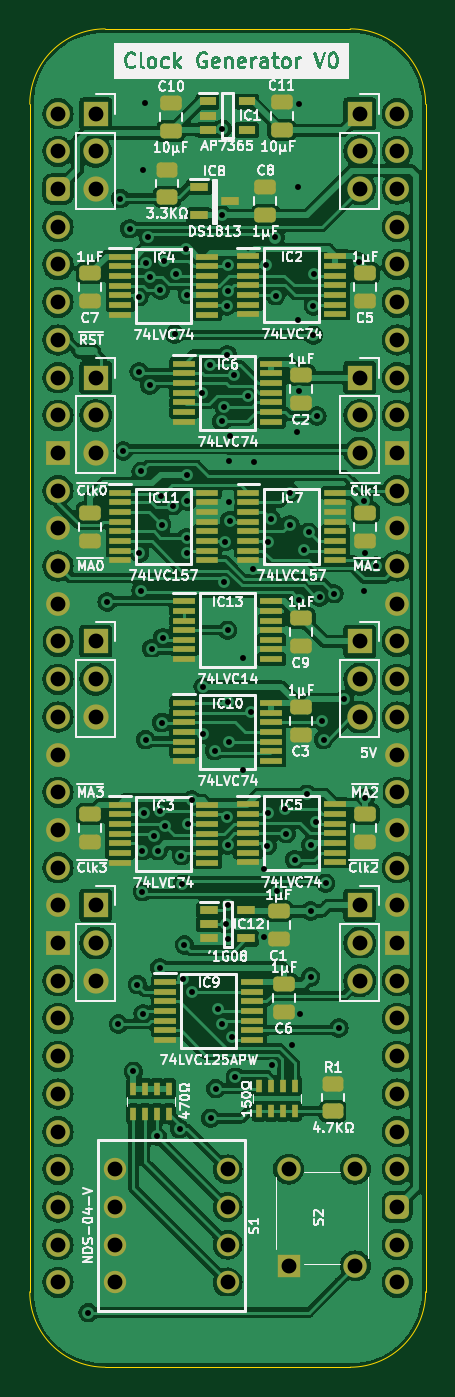
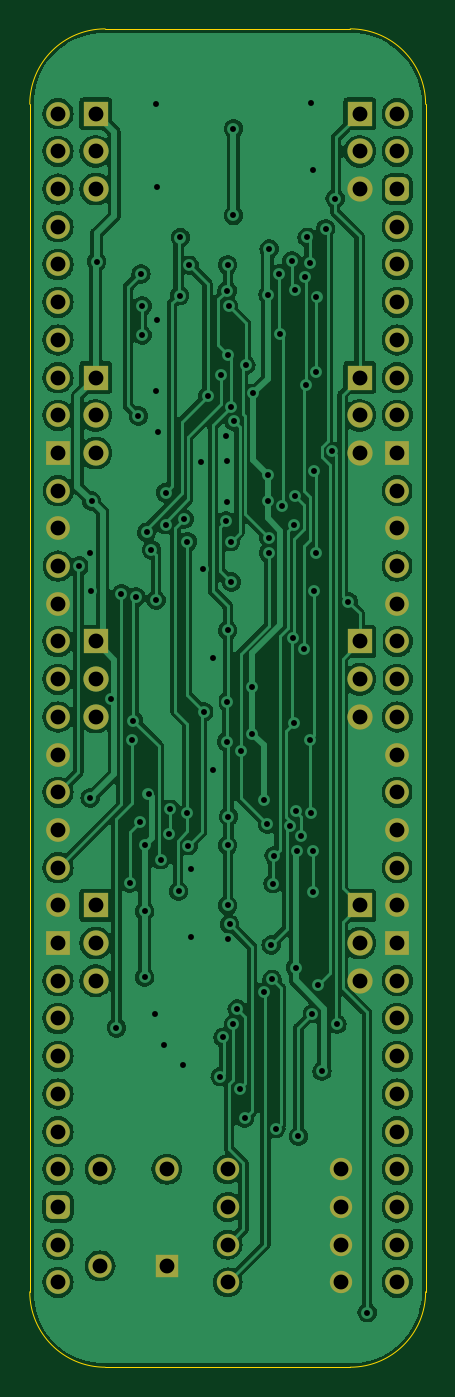
Circuit board: 9 layer files. Board 26.7 x 90.2 mm.
- bottom_copper: Triple MPU Clock Generator-B_Cu.gbr (195128 bytes)
- bottom_mask: Triple MPU Clock Generator-B_Mask.gbr (4149 bytes)
- bottom_silk: Triple MPU Clock Generator-B_Silkscreen.gbr (470 bytes)
- outline: Triple MPU Clock Generator-Edge_Cuts.gbr (1018 bytes)
- top_copper: Triple MPU Clock Generator-F_Cu.gbr (294521 bytes)
- top_mask: Triple MPU Clock Generator-F_Mask.gbr (10394 bytes)
- top_silk: Triple MPU Clock Generator-F_Silkscreen.gbr (142960 bytes)
- drill: Triple MPU Clock Generator-NPTH.drl (268 bytes)
- drill: Triple MPU Clock Generator-PTH.drl (3460 bytes)

=== bottom_copper: Triple MPU Clock Generator-B_Cu.gbr (195128 bytes, source omitted) ===
=== bottom_mask: Triple MPU Clock Generator-B_Mask.gbr ===
%TF.GenerationSoftware,KiCad,Pcbnew,7.0.5*%
%TF.CreationDate,2024-01-10T17:03:31+02:00*%
%TF.ProjectId,Triple MPU Clock Generator,54726970-6c65-4204-9d50-5520436c6f63,rev?*%
%TF.SameCoordinates,Original*%
%TF.FileFunction,Soldermask,Bot*%
%TF.FilePolarity,Negative*%
%FSLAX46Y46*%
G04 Gerber Fmt 4.6, Leading zero omitted, Abs format (unit mm)*
G04 Created by KiCad (PCBNEW 7.0.5) date 2024-01-10 17:03:31*
%MOMM*%
%LPD*%
G01*
G04 APERTURE LIST*
G04 Aperture macros list*
%AMRoundRect*
0 Rectangle with rounded corners*
0 $1 Rounding radius*
0 $2 $3 $4 $5 $6 $7 $8 $9 X,Y pos of 4 corners*
0 Add a 4 corners polygon primitive as box body*
4,1,4,$2,$3,$4,$5,$6,$7,$8,$9,$2,$3,0*
0 Add four circle primitives for the rounded corners*
1,1,$1+$1,$2,$3*
1,1,$1+$1,$4,$5*
1,1,$1+$1,$6,$7*
1,1,$1+$1,$8,$9*
0 Add four rect primitives between the rounded corners*
20,1,$1+$1,$2,$3,$4,$5,0*
20,1,$1+$1,$4,$5,$6,$7,0*
20,1,$1+$1,$6,$7,$8,$9,0*
20,1,$1+$1,$8,$9,$2,$3,0*%
G04 Aperture macros list end*
%ADD10R,1.700000X1.700000*%
%ADD11O,1.700000X1.700000*%
%ADD12O,1.600000X1.600000*%
%ADD13RoundRect,0.400000X-0.400000X-0.400000X0.400000X-0.400000X0.400000X0.400000X-0.400000X0.400000X0*%
%ADD14R,1.600000X1.600000*%
%ADD15C,1.509000*%
%ADD16R,1.575000X1.575000*%
%ADD17C,1.575000*%
G04 APERTURE END LIST*
D10*
%TO.C,J7*%
X109220000Y-93980000D03*
D11*
X109220000Y-96520000D03*
X109220000Y-99060000D03*
%TD*%
D12*
%TO.C,J1*%
X88900000Y-58420000D03*
X88900000Y-60960000D03*
D13*
X88900000Y-63500000D03*
D12*
X88900000Y-66040000D03*
X88900000Y-68580000D03*
X88900000Y-71120000D03*
X88900000Y-73660000D03*
X88900000Y-76200000D03*
X88900000Y-78740000D03*
D14*
X88900000Y-81280000D03*
D12*
X88900000Y-83820000D03*
X88900000Y-86360000D03*
X88900000Y-88900000D03*
X88900000Y-91440000D03*
X88900000Y-93980000D03*
X88900000Y-96520000D03*
X88900000Y-99060000D03*
X88900000Y-101600000D03*
X88900000Y-104140000D03*
X88900000Y-106680000D03*
X88900000Y-109220000D03*
X88900000Y-111760000D03*
D14*
X88900000Y-114300000D03*
D12*
X88900000Y-116840000D03*
X88900000Y-119380000D03*
X88900000Y-121920000D03*
X88900000Y-124460000D03*
X88900000Y-127000000D03*
X88900000Y-129540000D03*
X88900000Y-132080000D03*
X88900000Y-134620000D03*
X88900000Y-137160000D03*
X111760000Y-137160000D03*
X111760000Y-134620000D03*
D13*
X111760000Y-132080000D03*
D12*
X111760000Y-129540000D03*
X111760000Y-127000000D03*
X111760000Y-124460000D03*
X111760000Y-121920000D03*
X111760000Y-119380000D03*
X111760000Y-116840000D03*
D14*
X111760000Y-114300000D03*
D12*
X111760000Y-111760000D03*
X111760000Y-109220000D03*
X111760000Y-106680000D03*
X111760000Y-104140000D03*
X111760000Y-101600000D03*
X111760000Y-99060000D03*
X111760000Y-96520000D03*
X111760000Y-93980000D03*
X111760000Y-91440000D03*
X111760000Y-88900000D03*
X111760000Y-86360000D03*
X111760000Y-83820000D03*
D14*
X111760000Y-81280000D03*
D12*
X111760000Y-78740000D03*
X111760000Y-76200000D03*
X111760000Y-73660000D03*
X111760000Y-71120000D03*
X111760000Y-68580000D03*
X111760000Y-66040000D03*
X111760000Y-63500000D03*
X111760000Y-60960000D03*
X111760000Y-58420000D03*
%TD*%
D10*
%TO.C,J9*%
X109220000Y-111760000D03*
D11*
X109220000Y-114300000D03*
X109220000Y-116840000D03*
%TD*%
D10*
%TO.C,J6*%
X91440000Y-93980000D03*
D11*
X91440000Y-96520000D03*
X91440000Y-99060000D03*
%TD*%
D15*
%TO.C,S1*%
X92710000Y-129540000D03*
X92710000Y-132080000D03*
X92710000Y-134620000D03*
X92710000Y-137160000D03*
X100330000Y-137160000D03*
X100330000Y-134620000D03*
X100330000Y-132080000D03*
X100330000Y-129540000D03*
%TD*%
D10*
%TO.C,J5*%
X109220000Y-76200000D03*
D11*
X109220000Y-78740000D03*
X109220000Y-81280000D03*
%TD*%
D10*
%TO.C,J2*%
X91440000Y-58420000D03*
D11*
X91440000Y-60960000D03*
X91440000Y-63500000D03*
%TD*%
D16*
%TO.C,S2*%
X104430000Y-136040000D03*
D17*
X104430000Y-129540000D03*
X108930000Y-136040000D03*
X108930000Y-129540000D03*
%TD*%
D10*
%TO.C,J4*%
X91440000Y-76200000D03*
D11*
X91440000Y-78740000D03*
X91440000Y-81280000D03*
%TD*%
D10*
%TO.C,J3*%
X109220000Y-58420000D03*
D11*
X109220000Y-60960000D03*
X109220000Y-63500000D03*
%TD*%
D10*
%TO.C,J8*%
X91440000Y-111760000D03*
D11*
X91440000Y-114300000D03*
X91440000Y-116840000D03*
%TD*%
M02*

=== bottom_silk: Triple MPU Clock Generator-B_Silkscreen.gbr ===
%TF.GenerationSoftware,KiCad,Pcbnew,7.0.5*%
%TF.CreationDate,2024-01-10T17:03:31+02:00*%
%TF.ProjectId,Triple MPU Clock Generator,54726970-6c65-4204-9d50-5520436c6f63,rev?*%
%TF.SameCoordinates,Original*%
%TF.FileFunction,Legend,Bot*%
%TF.FilePolarity,Positive*%
%FSLAX46Y46*%
G04 Gerber Fmt 4.6, Leading zero omitted, Abs format (unit mm)*
G04 Created by KiCad (PCBNEW 7.0.5) date 2024-01-10 17:03:31*
%MOMM*%
%LPD*%
G01*
G04 APERTURE LIST*
G04 APERTURE END LIST*
M02*

=== outline: Triple MPU Clock Generator-Edge_Cuts.gbr ===
%TF.GenerationSoftware,KiCad,Pcbnew,7.0.5*%
%TF.CreationDate,2024-01-10T17:03:31+02:00*%
%TF.ProjectId,Triple MPU Clock Generator,54726970-6c65-4204-9d50-5520436c6f63,rev?*%
%TF.SameCoordinates,Original*%
%TF.FileFunction,Profile,NP*%
%FSLAX46Y46*%
G04 Gerber Fmt 4.6, Leading zero omitted, Abs format (unit mm)*
G04 Created by KiCad (PCBNEW 7.0.5) date 2024-01-10 17:03:31*
%MOMM*%
%LPD*%
G01*
G04 APERTURE LIST*
%TA.AperFunction,Profile*%
%ADD10C,0.100000*%
%TD*%
G04 APERTURE END LIST*
D10*
%TO.C,J1*%
X86995000Y-57785000D02*
X86995000Y-137795000D01*
X108585000Y-52705000D02*
X92075000Y-52705000D01*
X108585000Y-142875000D02*
X92075000Y-142875000D01*
X113665000Y-137795000D02*
X113665000Y-57785000D01*
X92075000Y-52705000D02*
G75*
G03*
X86995000Y-57785000I2J-5080002D01*
G01*
X86995000Y-137795000D02*
G75*
G03*
X92075000Y-142875000I5080000J0D01*
G01*
X113665000Y-57785000D02*
G75*
G03*
X108585000Y-52705000I-5080000J0D01*
G01*
X108585000Y-142875000D02*
G75*
G03*
X113665000Y-137795000I0J5080000D01*
G01*
%TD*%
M02*

=== top_copper: Triple MPU Clock Generator-F_Cu.gbr (294521 bytes, source omitted) ===
=== top_mask: Triple MPU Clock Generator-F_Mask.gbr (10394 bytes, source omitted) ===
=== top_silk: Triple MPU Clock Generator-F_Silkscreen.gbr (142960 bytes, source omitted) ===
=== drill: Triple MPU Clock Generator-NPTH.drl ===
M48
; DRILL file {KiCad 7.0.5} date Wed Jan 10 17:03:34 2024
; FORMAT={-:-/ absolute / inch / decimal}
; #@! TF.CreationDate,2024-01-10T17:03:34+02:00
; #@! TF.GenerationSoftware,Kicad,Pcbnew,7.0.5
; #@! TF.FileFunction,NonPlated,1,2,NPTH
FMAT,2
INCH
%
G90
G05
T0
M30

=== drill: Triple MPU Clock Generator-PTH.drl ===
M48
; DRILL file {KiCad 7.0.5} date Wed Jan 10 17:03:34 2024
; FORMAT={-:-/ absolute / inch / decimal}
; #@! TF.CreationDate,2024-01-10T17:03:34+02:00
; #@! TF.GenerationSoftware,Kicad,Pcbnew,7.0.5
; #@! TF.FileFunction,Plated,1,2,PTH
FMAT,2
INCH
; #@! TA.AperFunction,Plated,PTH,ViaDrill
T1C0.0157
; #@! TA.AperFunction,Plated,PTH,ComponentDrill
T2C0.0394
%
G90
G05
T1
X3.58Y-5.48
X3.63Y-3.595
X3.66Y-4.715
X3.665Y-2.525
X3.6728Y-3.1949
X3.69Y-2.605
X3.7Y-4.84
X3.71Y-4.61
X3.7145Y-2.7855
X3.715Y-2.9842
X3.7159Y-3.4662
X3.72Y-3.565
X3.7204Y-3.2489
X3.7236Y-4.3636
X3.7237Y-4.2557
X3.725Y-2.4491
X3.7256Y-4.6874
X3.729Y-4.154
X3.73Y-2.272
X3.7326Y-3.96
X3.7328Y-2.6961
X3.7395Y-2.6278
X3.7435Y-3.02
X3.7445Y-2.7337
X3.7483Y-3.7189
X3.7545Y-4.2154
X3.7626Y-5.0126
X3.7649Y-4.255
X3.7691Y-4.15
X3.77Y-4.565
X3.7711Y-2.7673
X3.7728Y-3.3139
X3.775Y-3.39
X3.775Y-3.915
X3.7776Y-3.69
X3.78Y-2.69
X3.7849Y-4.1904
X3.805Y-3.34
X3.81Y-2.885
X3.8139Y-2.7251
X3.8224Y-4.9925
X3.8267Y-4.2683
X3.83Y-4.3421
X3.8324Y-4.5961
X3.835Y-4.505
X3.84Y-2.6589
X3.8411Y-3.425
X3.8411Y-3.4651
X3.8428Y-3.2572
X3.8429Y-3.3281
X3.8432Y-2.7802
X3.845Y-4.185
X3.855Y-4.63
X3.855Y-4.1207
X3.8824Y-3.042
X3.885Y-3.82
X3.885Y-3.945
X3.902Y-2.9666
X3.905Y-4.965
X3.915Y-3.99
X3.9186Y-4.8857
X3.925Y-4.675
X3.9342Y-3.1158
X3.935Y-2.57
X3.935Y-2.34
X3.935Y-4.715
X3.94Y-3.0769
X3.9403Y-3.5423
X3.9424Y-3.435
X3.945Y-4.45
X3.9474Y-2.81
X3.9479Y-4.1643
X3.949Y-2.9391
X3.95Y-3.67
X3.95Y-2.7011
X3.95Y-4.24
X3.95Y-4.4
X3.95Y-4.49
X3.9508Y-3.8595
X3.9516Y-2.7692
X3.9526Y-3.22
X3.9526Y-3.33
X3.9526Y-3.9656
X3.955Y-3.155
X3.955Y-3.38
X3.9626Y-4.7496
X3.9676Y-2.9942
X3.97Y-4.8542
X3.99Y-3.745
X3.99Y-4.041
X4.0035Y-3.0493
X4.013Y-3.8866
X4.0168Y-3.5074
X4.02Y-3.225
X4.0474Y-4.485
X4.0474Y-4.3026
X4.0524Y-2.7018
X4.0548Y-4.2415
X4.0568Y-4.1549
X4.057Y-3.4354
X4.065Y-3.375
X4.0674Y-4.8231
X4.0759Y-2.6284
X4.0775Y-2.7826
X4.08Y-4.3626
X4.1024Y-4.145
X4.105Y-4.21
X4.115Y-3.305
X4.115Y-3.39
X4.12Y-4.77
X4.1276Y-4.2789
X4.135Y-3.145
X4.1375Y-2.495
X4.1375Y-2.8475
X4.14Y-2.275
X4.14Y-3.0365
X4.14Y-3.59
X4.1425Y-4.6875
X4.1524Y-3.4571
X4.1601Y-4.105
X4.165Y-3.41
X4.17Y-4.24
X4.17Y-4.415
X4.17Y-4.59
X4.177Y-2.8871
X4.1772Y-2.81
X4.18Y-2.725
X4.183Y-4.1782
X4.1869Y-3.102
X4.1935Y-3.5816
X4.2Y-3.91
X4.2043Y-3.96
X4.21Y-4.3411
X4.2319Y-3.5731
X4.245Y-4.725
X4.2594Y-3.8533
X4.2975Y-2.6925
X4.3106Y-3.3276
X4.3122Y-3.565
X4.315Y-3.465
X4.315Y-4.115
X4.3433Y-3.5
T2
X3.5Y-2.3
X3.5Y-2.4
X3.5Y-2.5
X3.5Y-2.6
X3.5Y-2.7
X3.5Y-2.8
X3.5Y-2.9
X3.5Y-3.0
X3.5Y-3.1
X3.5Y-3.2
X3.5Y-3.3
X3.5Y-3.4
X3.5Y-3.5
X3.5Y-3.6
X3.5Y-3.7
X3.5Y-3.8
X3.5Y-3.9
X3.5Y-4.0
X3.5Y-4.1
X3.5Y-4.2
X3.5Y-4.3
X3.5Y-4.4
X3.5Y-4.5
X3.5Y-4.6
X3.5Y-4.7
X3.5Y-4.8
X3.5Y-4.9
X3.5Y-5.0
X3.5Y-5.1
X3.5Y-5.2
X3.5Y-5.3
X3.5Y-5.4
X3.6Y-2.3
X3.6Y-2.4
X3.6Y-2.5
X3.6Y-3.0
X3.6Y-3.1
X3.6Y-3.2
X3.6Y-3.7
X3.6Y-3.8
X3.6Y-3.9
X3.6Y-4.4
X3.6Y-4.5
X3.6Y-4.6
X3.65Y-5.1
X3.65Y-5.2
X3.65Y-5.3
X3.65Y-5.4
X3.95Y-5.1
X3.95Y-5.2
X3.95Y-5.3
X3.95Y-5.4
X4.1114Y-5.1
X4.1114Y-5.3559
X4.2886Y-5.1
X4.2886Y-5.3559
X4.3Y-2.3
X4.3Y-2.4
X4.3Y-2.5
X4.3Y-3.0
X4.3Y-3.1
X4.3Y-3.2
X4.3Y-3.7
X4.3Y-3.8
X4.3Y-3.9
X4.3Y-4.4
X4.3Y-4.5
X4.3Y-4.6
X4.4Y-2.3
X4.4Y-2.4
X4.4Y-2.5
X4.4Y-2.6
X4.4Y-2.7
X4.4Y-2.8
X4.4Y-2.9
X4.4Y-3.0
X4.4Y-3.1
X4.4Y-3.2
X4.4Y-3.3
X4.4Y-3.4
X4.4Y-3.5
X4.4Y-3.6
X4.4Y-3.7
X4.4Y-3.8
X4.4Y-3.9
X4.4Y-4.0
X4.4Y-4.1
X4.4Y-4.2
X4.4Y-4.3
X4.4Y-4.4
X4.4Y-4.5
X4.4Y-4.6
X4.4Y-4.7
X4.4Y-4.8
X4.4Y-4.9
X4.4Y-5.0
X4.4Y-5.1
X4.4Y-5.2
X4.4Y-5.3
X4.4Y-5.4
T0
M30

